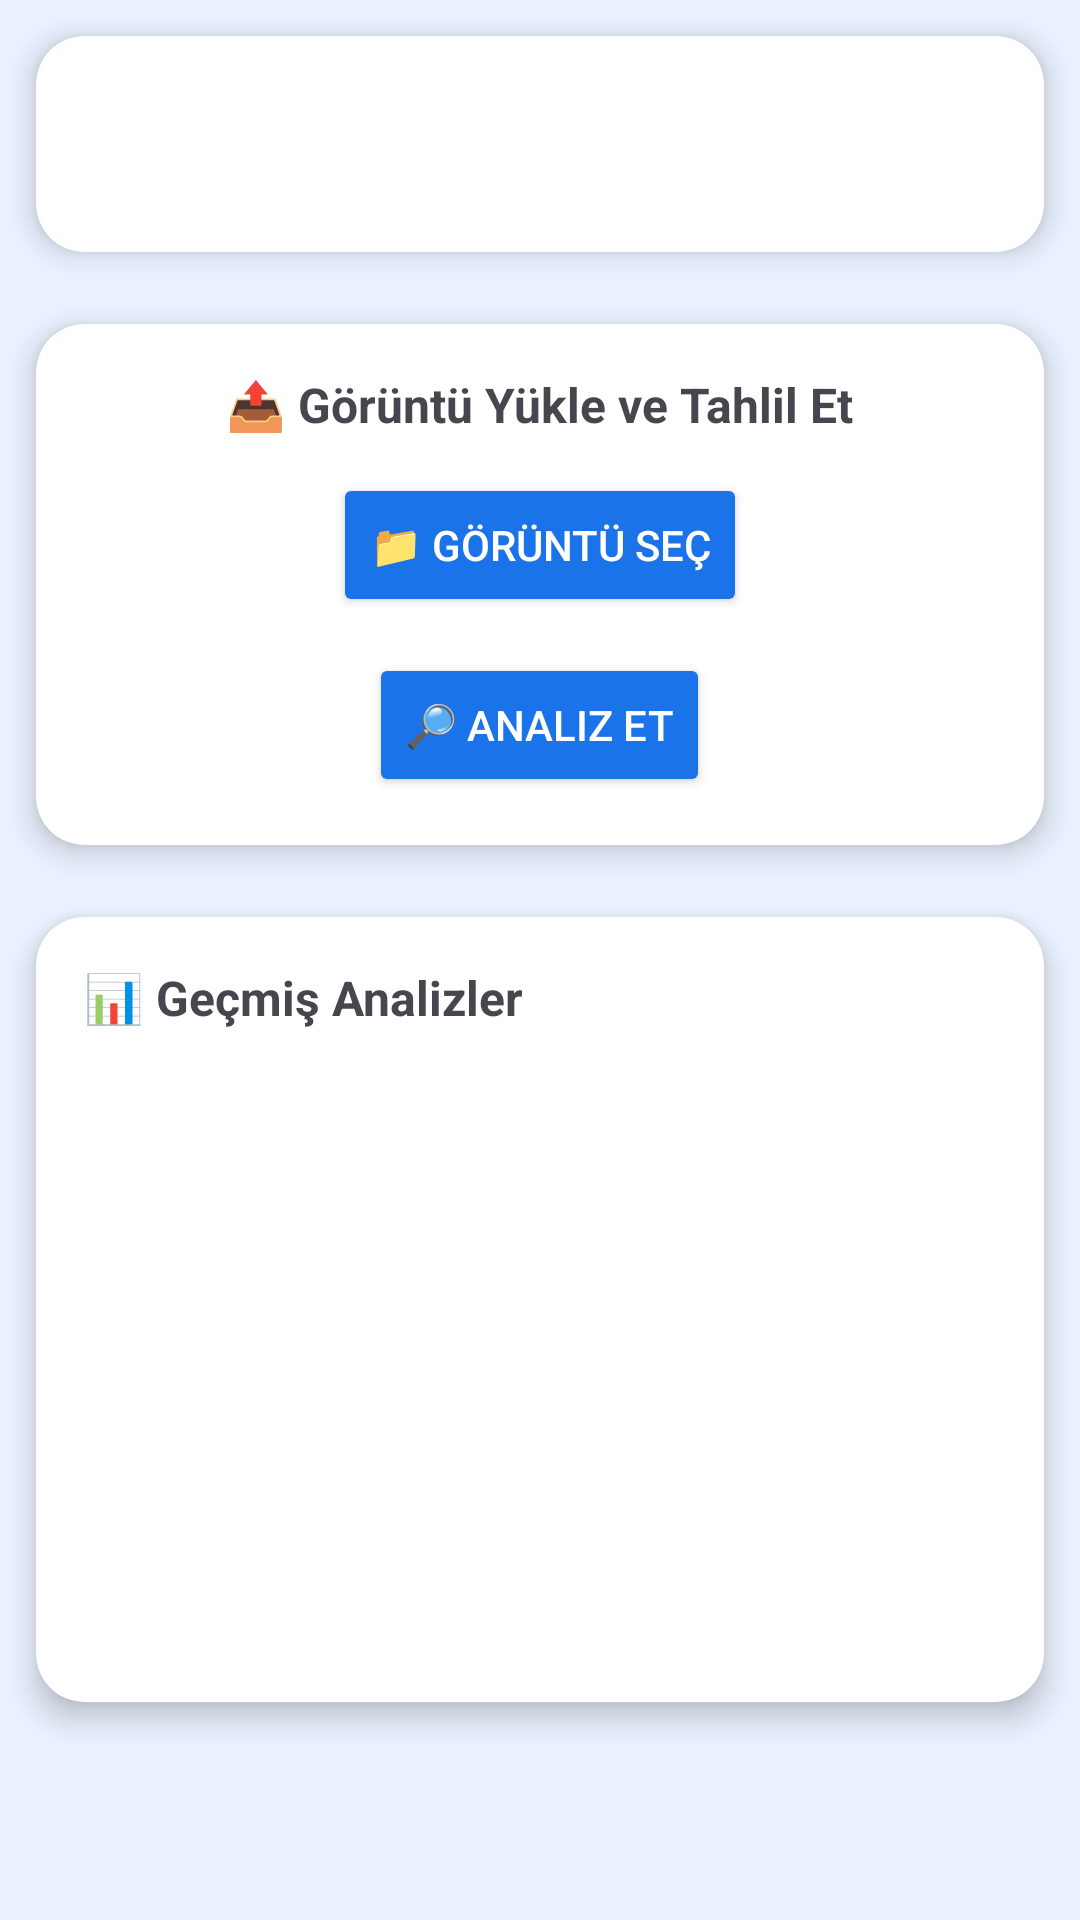

The Android layout XML behind this screen, and the referenced resources:
<!-- AndroidManifest.xml: application theme Theme.Bitirmeiki -->
<!-- res/layout/activity_detection.xml -->
<?xml version="1.0" encoding="utf-8"?>
<ScrollView
    xmlns:android="http://schemas.android.com/apk/res/android"
    xmlns:app="http://schemas.android.com/apk/res-auto"
    xmlns:tools="http://schemas.android.com/tools"
    android:layout_width="match_parent"
    android:layout_height="match_parent"
    android:fillViewport="true"
    android:background="#EAF2FF"
    tools:context=".DetectionActivity">

    <LinearLayout
        android:layout_width="match_parent"
        android:layout_height="wrap_content"
        android:orientation="vertical"
        android:paddingBottom="16dp">

        
        <androidx.cardview.widget.CardView
            android:id="@+id/modelSelectCard"
            android:layout_width="match_parent"
            android:layout_height="wrap_content"
            android:layout_margin="12dp"
            app:cardCornerRadius="16dp"
            app:cardElevation="6dp">

            <LinearLayout
                android:layout_width="match_parent"
                android:layout_height="wrap_content"
                android:orientation="horizontal"
                android:padding="12dp"
                android:gravity="center"
                android:weightSum="3">

                <Button
                    android:id="@+id/btnYolov11"
                    android:layout_width="0dp"
                    android:textColor="@android:color/white"
                    android:backgroundTint="#1a73e8"
                    android:layout_height="wrap_content"
                    android:layout_weight="1"
                    android:text="YOLOv11"
                    style="@style/Widget.MaterialComponents.Button.OutlinedButton"/>

                <Button
                    android:id="@+id/btnYolov12"
                    android:layout_width="0dp"
                    android:layout_height="wrap_content"
                    android:layout_weight="1"
                    android:text="YOLOv12"
                    android:textColor="@android:color/white"
                    android:backgroundTint="#1a73e8"
                    style="@style/Widget.MaterialComponents.Button.OutlinedButton"/>


                <Button
                    android:id="@+id/btnYolov8"
                    android:layout_width="0dp"
                    android:layout_height="wrap_content"
                    android:layout_weight="1"
                    android:text="YOLOv8"
                    android:textColor="@android:color/white"
                    android:backgroundTint="#1a73e8"
                    style="@style/Widget.MaterialComponents.Button.OutlinedButton"/>
            </LinearLayout>
        </androidx.cardview.widget.CardView>

        
        <androidx.cardview.widget.CardView
            android:id="@+id/uploadCard"
            android:layout_width="match_parent"
            android:layout_height="wrap_content"
            android:layout_margin="12dp"
            app:cardCornerRadius="16dp"
            app:cardElevation="6dp">

            <LinearLayout
                android:layout_width="match_parent"
                android:layout_height="wrap_content"
                android:orientation="vertical"
                android:padding="16dp"
                android:gravity="center_horizontal">

                <TextView
                    android:layout_width="wrap_content"
                    android:layout_height="wrap_content"
                    android:text="📤 Görüntü Yükle ve Tahlil Et"
                    android:textStyle="bold"
                    android:textSize="16sp"
                    android:layout_marginBottom="12dp"/>

                <ImageView
                    android:id="@+id/previewImage"
                    android:layout_width="200dp"
                    android:layout_height="200dp"
                    android:scaleType="centerCrop"
                    android:src="@drawable/ic_launcher_background"
                    android:visibility="gone"/>

                <Button
                    android:id="@+id/btnUpload"
                    android:layout_width="wrap_content"
                    android:layout_height="wrap_content"
                    android:textColor="@android:color/white"
                    android:backgroundTint="#1a73e8"
                    android:text="📁 Görüntü Seç"/>

                <Button
                    android:id="@+id/btnAnalyze"
                    android:layout_width="wrap_content"
                    android:layout_height="wrap_content"
                    android:layout_marginTop="12dp"
                    android:textColor="@android:color/white"
                    android:backgroundTint="#1a73e8"
                    android:text="🔎 Analiz Et"/>
            </LinearLayout>
        </androidx.cardview.widget.CardView>

        
        <androidx.cardview.widget.CardView
            android:id="@+id/resultCard"
            android:layout_width="match_parent"
            android:layout_height="wrap_content"
            android:layout_margin="12dp"
            app:cardCornerRadius="16dp"
            app:cardElevation="6dp"
            android:visibility="gone">

            <LinearLayout
                android:layout_width="match_parent"
                android:layout_height="wrap_content"
                android:orientation="vertical"
                android:padding="16dp">

                <TextView
                    android:layout_width="wrap_content"
                    android:layout_height="wrap_content"
                    android:text="📊 Analiz Sonucu"
                    android:textStyle="bold"
                    android:textSize="16sp"
                    android:layout_marginBottom="8dp"/>

                <TextView
                    android:id="@+id/resultText"
                    android:layout_width="wrap_content"
                    android:layout_height="wrap_content"
                    android:text="Analiz sonucu burada görünecek."
                    android:textSize="14sp"
                    android:layout_marginBottom="8dp"/>

                <ImageView
                    android:id="@+id/resultImage"
                    android:layout_width="match_parent"
                    android:layout_height="200dp"
                    android:scaleType="fitCenter"
                    android:layout_marginTop="8dp"
                    android:visibility="gone"/>
            </LinearLayout>
        </androidx.cardview.widget.CardView>

        
        <androidx.cardview.widget.CardView
            android:id="@+id/historyCard"
            android:layout_width="match_parent"
            android:layout_height="wrap_content"
            android:layout_margin="12dp"
            app:cardCornerRadius="16dp"
            app:cardElevation="6dp">

            <LinearLayout
                android:layout_width="match_parent"
                android:layout_height="wrap_content"
                android:orientation="vertical"
                android:padding="16dp">

                <TextView
                    android:layout_width="wrap_content"
                    android:layout_height="wrap_content"
                    android:text="📊 Geçmiş Analizler"
                    android:textStyle="bold"
                    android:textSize="16sp"
                    android:layout_marginBottom="8dp"/>

                <androidx.recyclerview.widget.RecyclerView
                    android:id="@+id/historyRecycler"
                    android:layout_width="match_parent"
                    android:layout_height="200dp"/>
            </LinearLayout>
        </androidx.cardview.widget.CardView>

    </LinearLayout>
</ScrollView>
<!-- resources referenced by this layout -->
<resources>
  <style name="Theme.Bitirmeiki" parent="Base.Theme.Bitirmeiki" />
  <style name="Base.Theme.Bitirmeiki" parent="Theme.Material3.DayNight.NoActionBar">
          
          
      </style>
</resources>
